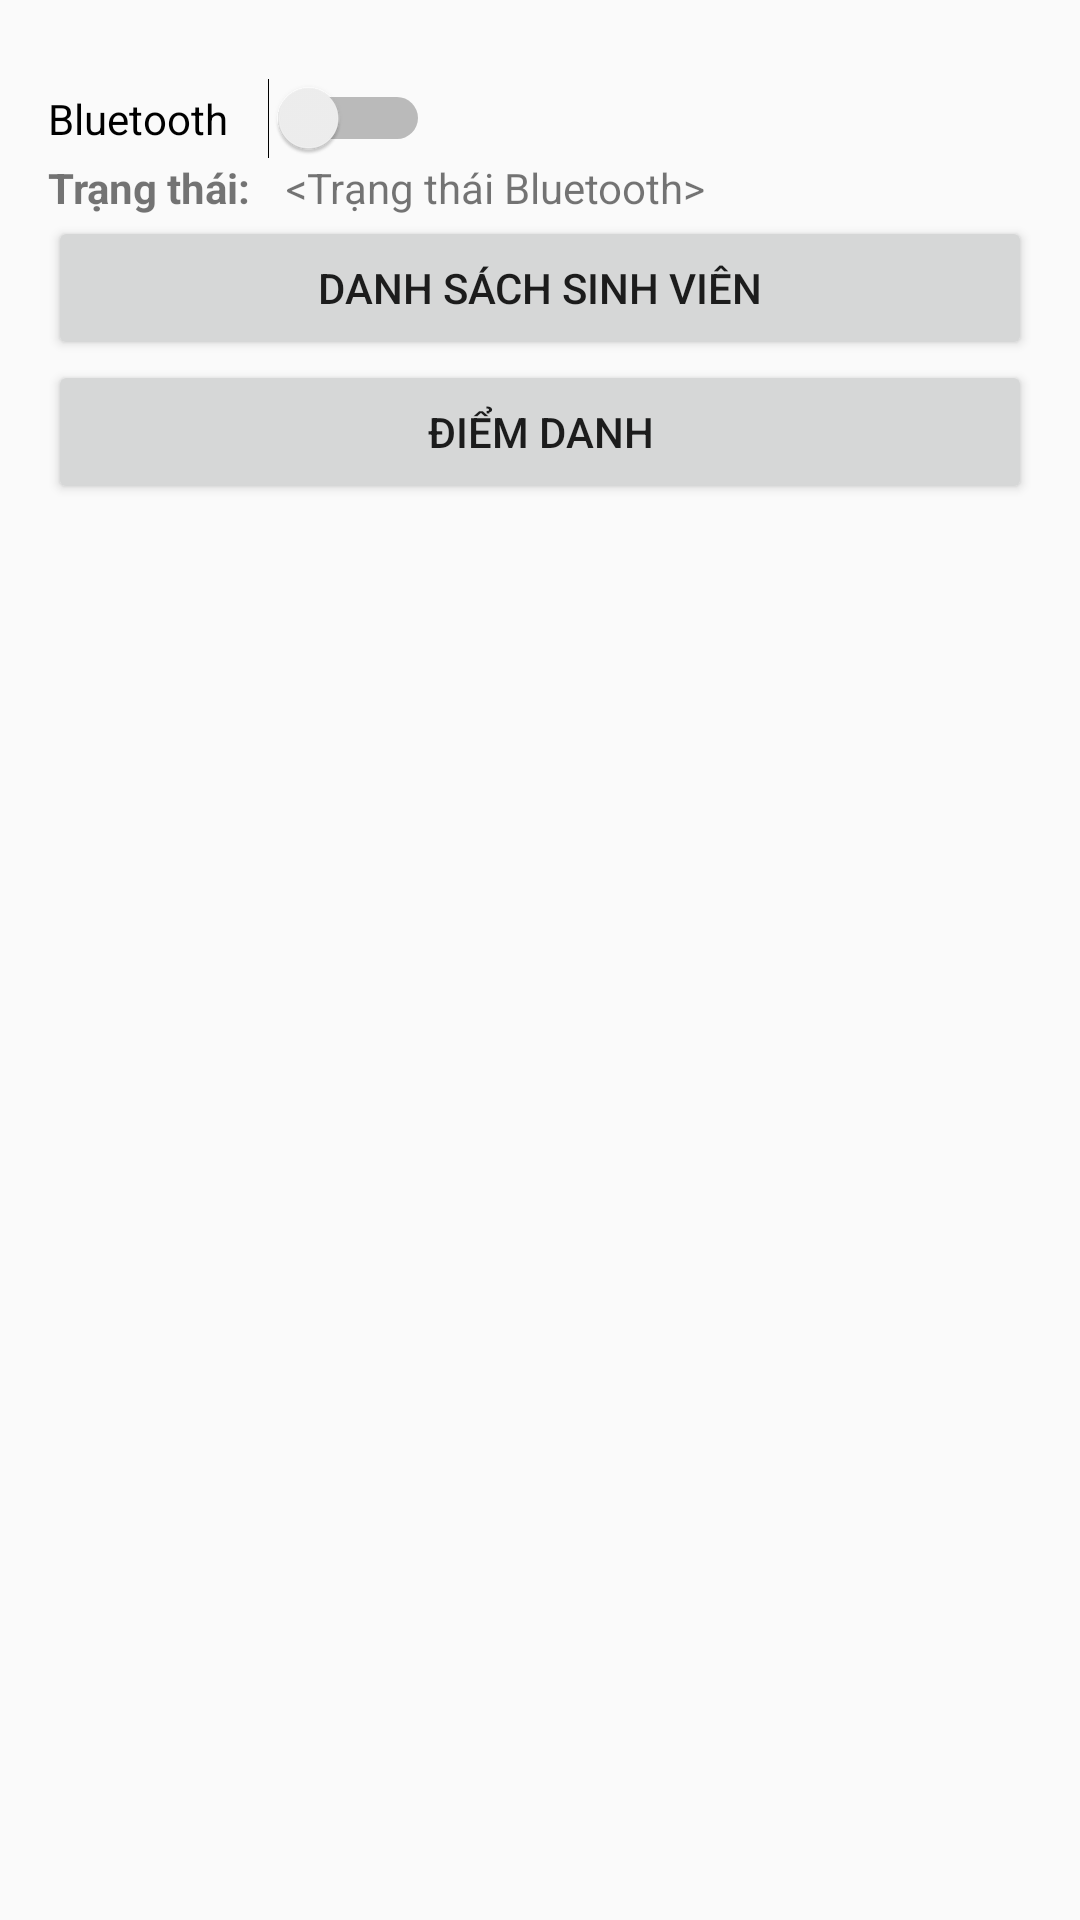

Android layout source for this screen:
<!-- AndroidManifest.xml: application theme AppTheme -->
<!-- res/layout/activity_main.xml -->
<?xml version="1.0" encoding="utf-8"?>
<RelativeLayout xmlns:android="http://schemas.android.com/apk/res/android"
    xmlns:tools="http://schemas.android.com/tools"
    android:layout_width="match_parent"
    android:layout_height="match_parent"
    android:paddingBottom="@dimen/activity_vertical_margin"
    android:paddingLeft="@dimen/activity_horizontal_margin"
    android:paddingRight="@dimen/activity_horizontal_margin"
    android:paddingTop="@dimen/activity_vertical_margin"
    tools:context="com.mcuhq.simplebluetooth.MainActivity">


    <LinearLayout
        android:orientation="vertical"
        android:layout_width="match_parent"
        android:layout_height="match_parent">

        <LinearLayout
            android:orientation="horizontal"
            android:layout_width="match_parent"
            android:layout_marginTop="10dp"
            android:layout_height="wrap_content">

            <Switch
                android:id="@+id/switch1"
                android:layout_width="wrap_content"
                android:layout_height="wrap_content"
                android:text="Bluetooth    " />

        </LinearLayout>

        <LinearLayout
            android:orientation="horizontal"
            android:layout_width="match_parent"
            android:layout_height="wrap_content">
            <TextView
                android:layout_width="wrap_content"
                android:layout_height="wrap_content"
                android:layout_weight="0.1"
                android:text="Trạng thái:"
                android:ellipsize="end"
                android:maxLines="1"
                android:textStyle="bold" />
            <TextView
                android:layout_width="wrap_content"
                android:layout_height="wrap_content"
                android:layout_weight="0.9"

                android:text="&lt;Trạng thái Bluetooth>"
                android:id="@+id/bluetoothStatus"
                android:ellipsize="end"
                android:maxLines="1"
                android:layout_centerHorizontal="true"
                android:layout_alignTop="@+id/checkboxLED1" />
        </LinearLayout>

        <Button
            android:layout_width="match_parent"
            android:layout_height="wrap_content"
            android:text="Danh sách sinh viên"
            android:id="@+id/dssv"
            android:layout_below="@+id/off"
            android:layout_toRightOf="@+id/checkboxLED1"
            android:layout_toEndOf="@+id/checkboxLED1" />

        <Button
            android:layout_width="match_parent"
            android:layout_height="wrap_content"
            android:text="Điểm danh"
            android:id="@+id/listStudent"
            android:layout_below="@+id/off"
            android:layout_toRightOf="@+id/checkboxLED1"
            android:layout_toEndOf="@+id/checkboxLED1" />

        <ListView
            android:layout_width="wrap_content"
            android:layout_height="wrap_content"
            android:id="@+id/devicesListView"
            android:layout_below="@+id/PairedBtn"
            android:layout_alignRight="@+id/off"
            android:layout_alignEnd="@+id/off" />

    </LinearLayout>

</RelativeLayout>
<!-- resources referenced by this layout -->
<resources>
  <dimen name="activity_horizontal_margin">16dp</dimen>
  <dimen name="activity_vertical_margin">16dp</dimen>
  <style name="AppTheme" parent="Base.Theme.AppCompat.Light.DarkActionBar">
          
          <item name="colorPrimary">@color/colorPrimary</item>
          <item name="colorPrimaryDark">@color/colorPrimaryDark</item>
          <item name="colorAccent">@color/colorAccent</item>
          <item name="windowActionBar">false</item>
          <item name="windowNoTitle">true</item>
      </style>
  <color name="colorPrimary">#00a3ed</color>
  <color name="colorPrimaryDark">#79c1ec</color>
  <color name="colorAccent">#FF4081</color>
</resources>
